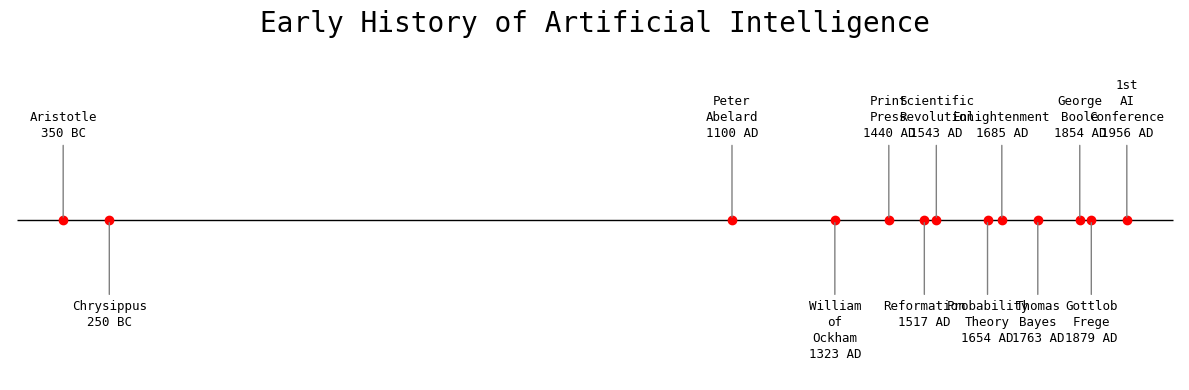

Python code for this plot:
import matplotlib.pyplot as plt

# Events with approximate year
events = {
    "Aristotle": -350,
    "Chrysippus": -250,
    "William\nof\nOckham": 1323,
    "Peter\nAbelard": 1100,
    "Print\nPress": 1440,
    "Reformation": 1517,
    "Scientific\nRevolution": 1543,
    "Probability\nTheory": 1654,
    "Enlightenment": 1685,
    "Thomas\nBayes": 1763,
    "George\nBoole": 1854,
    "Gottlob\nFrege": 1879,
    "1st\nAI\nConference": 1956,
}

# Labels to highlight
highlight = {
}

# Sort events chronologically
sorted_events = sorted(events.items(), key=lambda x: x[1])
labels, years = zip(*sorted_events)

# Set monospaced font for better alignment (optional aesthetic)
plt.rcParams['font.family'] = 'DejaVu Sans Mono'

# Create plot
fig, ax = plt.subplots(figsize=(12, 4))
ax.hlines(0, min(years) - 100, max(years) + 100, color='black', linewidth=1)

# Alternate label positions with connector arrows
for i, (label, year) in enumerate(sorted_events):
    is_top = i % 2 == 0
    label_y = 0.15 if is_top else -0.15
    text_va = 'bottom' if is_top else 'top'

    # Highlight settings
    color = 'darkblue' if label in highlight else 'gray'
    fontweight = 'bold' if label in highlight else 'normal'

    # Event marker
    ax.plot(year, 0, 'o', color='red')

    # Annotate with connector arrow and styled text
    ax.annotate(
        f"{label}\n{abs(year)} {'BC' if year < 0 else 'AD'}",
        xy=(year, 0), xytext=(year, label_y),
        textcoords='data',
        ha='center', va=text_va,
        fontsize=9,
        linespacing=1.3,
        fontweight=fontweight,
        arrowprops=dict(arrowstyle='-', color=color, lw=1),
        color='black'  # text color
    )

# Dynamic padding
padding = (max(years) - min(years)) * 0.05
ax.set_xlim(min(years) - padding, max(years) + padding)
ax.set_ylim(-0.3, 0.3)
ax.axis('off')

# Title
plt.title("Early History of Artificial Intelligence", fontsize=20, pad=20)
plt.tight_layout()
plt.show()
